The GitHub repository MrHarsh10/tspi_-RKNN_MobileNetV3 contains a labelled image folder "dataset" with 5 categories: cat, cattle, dog, house, pig. Examples follow, each with its label.

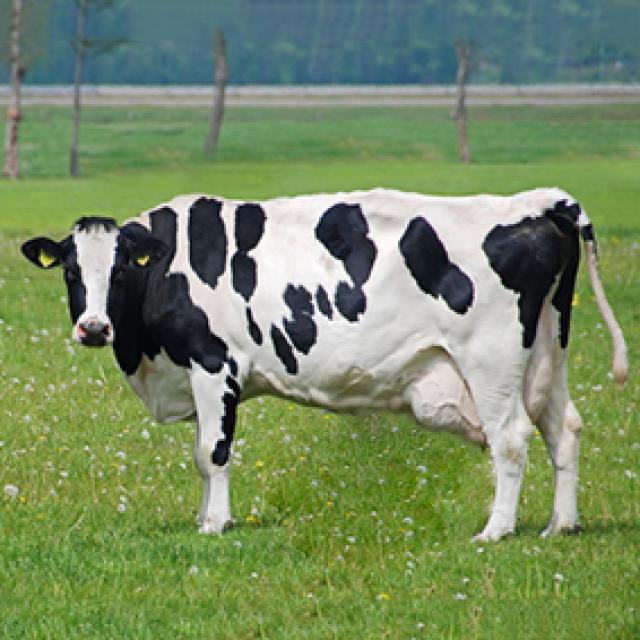
Label: cattle

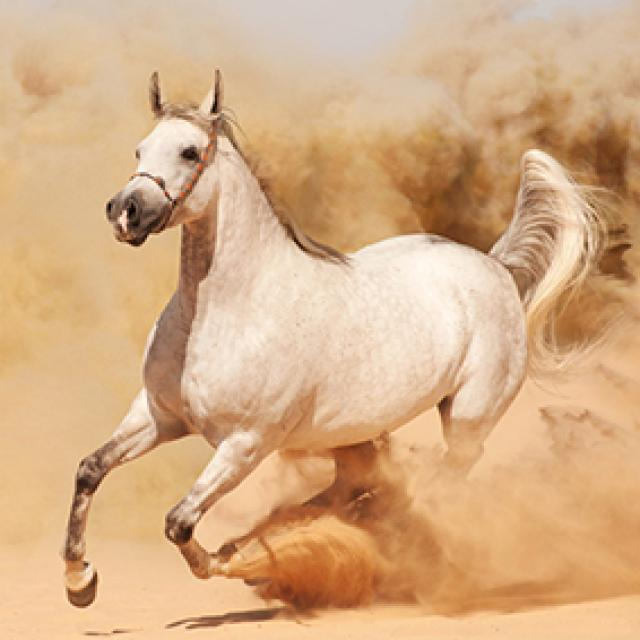
Label: house

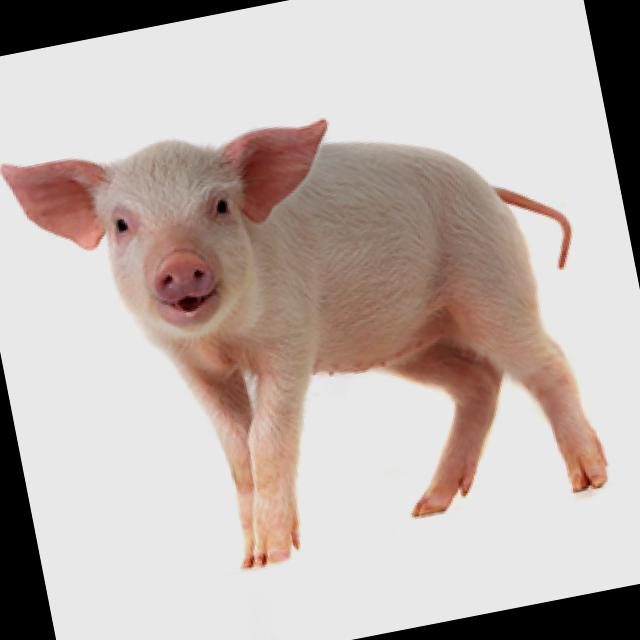
Label: pig

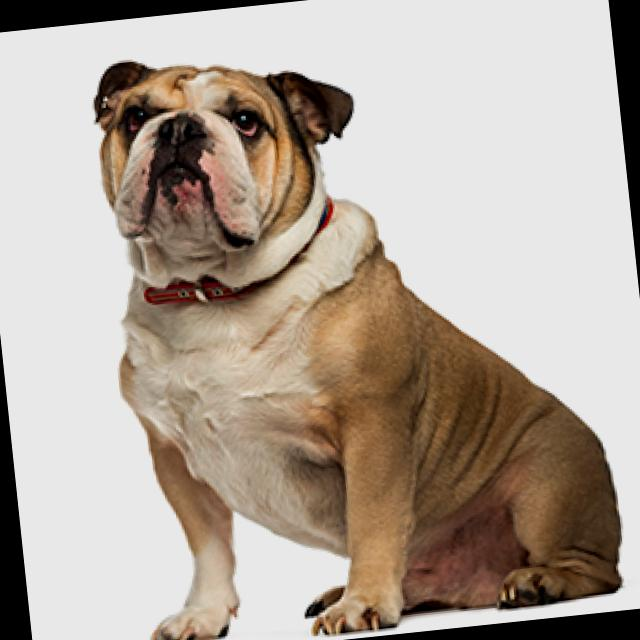
Label: dog

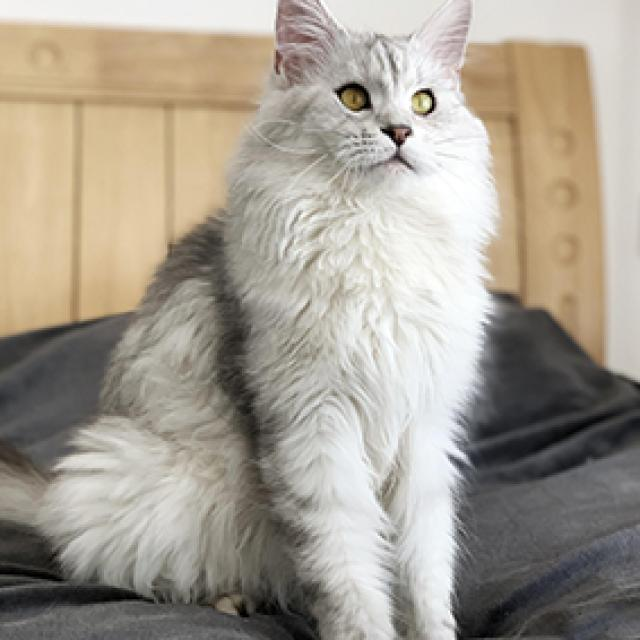
Label: cat

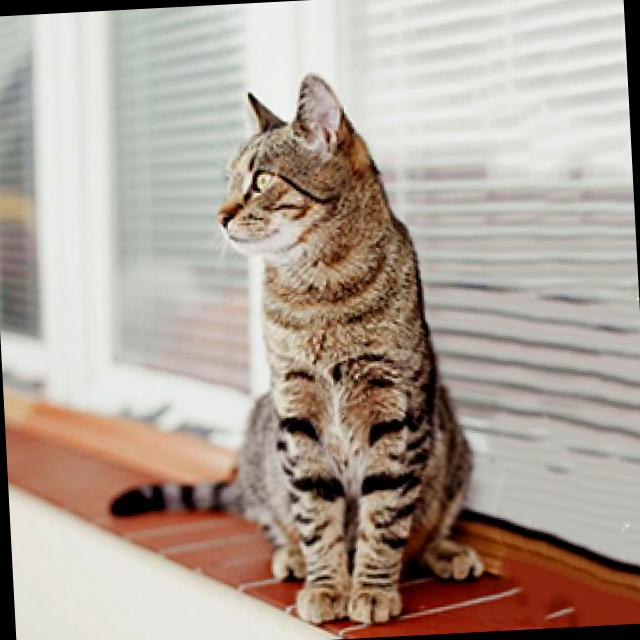
Label: cat
